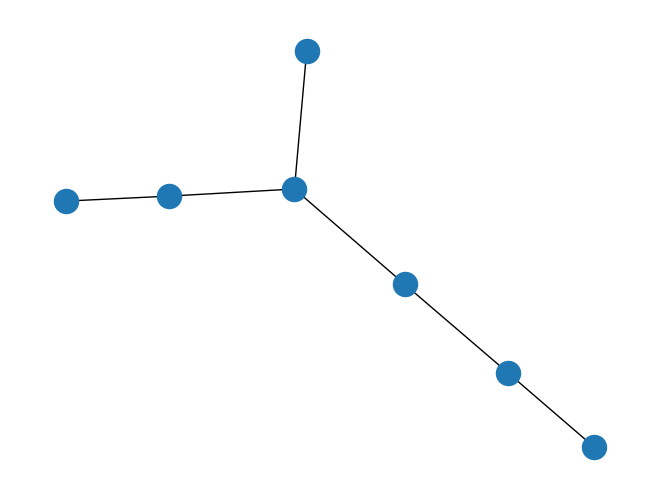

The matplotlib source for this figure:
from typing import Hashable, List
import networkx as nx
from collections import deque

import matplotlib.pyplot as plt


def dfs(g: nx.Graph, start_node: Hashable) -> List[Hashable]:
    """
    Функция выполняет обход в глубину и возвращает список узлов в порядке посещения.
    В данной задаче порядок обхода графа левосторонний или правосторонний не важен,
    главное соблюсти порядок обхода в ширину.

    :param g: Граф NetworkX, по которому нужно совершить обход
    :param start_node: Стартовый узел, откуда нужно начать обход
    :return: Список узлов в порядке посещения.
    """
    # TODO реализовать обход в глубину

    visited = {node: False for node in g.nodes}
    path = []

    def rec_dfs(current_node):
        visited[current_node] = True
        path.append(current_node)


        for neighbor in g.neighbors(current_node):
            if not visited[neighbor]:
                rec_dfs(neighbor)


    rec_dfs(start_node)

    return path


if __name__ == '__main__':
    graph = nx.Graph()
    graph.add_nodes_from('ABCDEFG')
    graph.add_edges_from([('A', 'C'),
                          ('A', 'B'),
                          ('B', 'E'),
                          ('B', 'D'),
                          ('E', 'G'),
                          ('C', 'F')])

    nx.draw(graph)

    plt.show()

    print(dfs(graph, 'A'))
